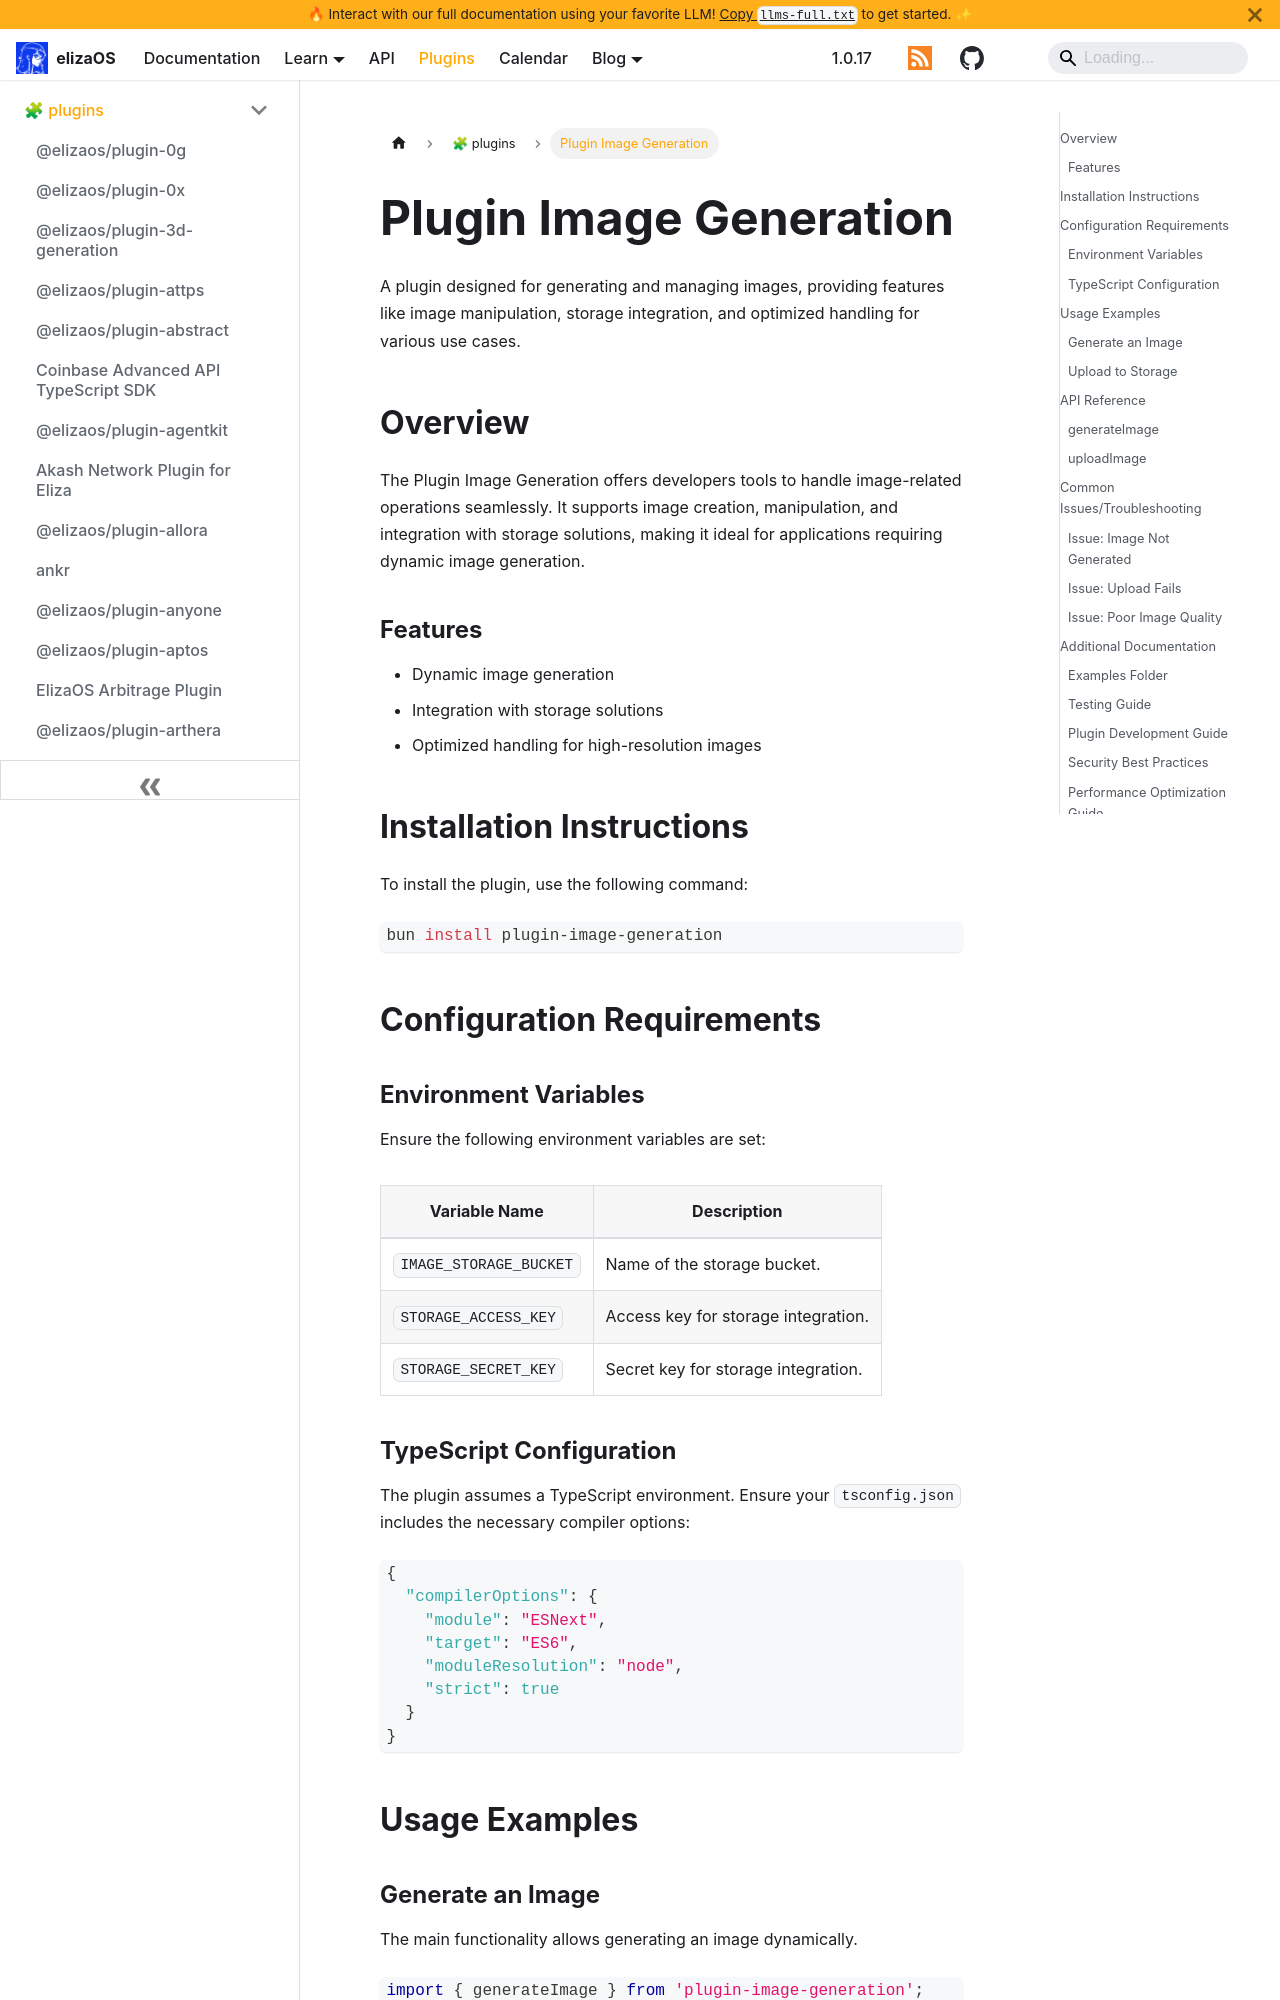

repository: yakkl/eliza · page: packages/plugins/image-generation.html · generator: docusaurus

# Plugin Image Generation

A plugin designed for generating and managing images, providing features like image manipulation, storage integration, and optimized handling for various use cases.

## Overview

The Plugin Image Generation offers developers tools to handle image-related operations seamlessly. It supports image creation, manipulation, and integration with storage solutions, making it ideal for applications requiring dynamic image generation.

### Features

- Dynamic image generation
- Integration with storage solutions
- Optimized handling for high-resolution images

## Installation Instructions

To install the plugin, use the following command:

```bash
bun install plugin-image-generation
```

## Configuration Requirements

### Environment Variables

Ensure the following environment variables are set:

| Variable Name          | Description                         |
| ---------------------- | ----------------------------------- |
| `IMAGE_STORAGE_BUCKET` | Name of the storage bucket.         |
| `STORAGE_ACCESS_KEY`   | Access key for storage integration. |
| `STORAGE_SECRET_KEY`   | Secret key for storage integration. |
